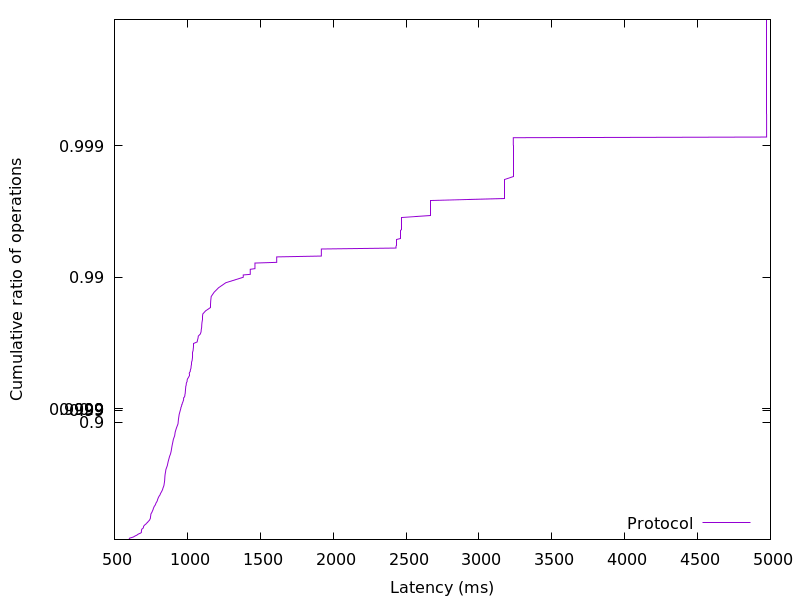

Values plotted in this chart, from the file beside it:
600.826624, 0.01
601.3, 0.02
601.6, 0.03
604.1, 0.04
618, 0.05
630.6, 0.06
636.7, 0.07
645.4, 0.08
654.2, 0.09
659.5, 0.1
667.6, 0.11
678.6, 0.12
684.5, 0.13
684.7, 0.14
685, 0.15
685.4, 0.16
686.3, 0.17
687.7, 0.18
694.9, 0.19
698.4, 0.2
699.1, 0.21
700.1, 0.22
704.1, 0.23
708.8, 0.24
715.9, 0.25
719.5, 0.26
727.1, 0.27
730.1, 0.28
735.6, 0.29
740.8, 0.3
743.3, 0.31
746.2, 0.32
746.8, 0.33
747.4, 0.34
748.6, 0.35
749.2, 0.36
750.2, 0.37
753.5, 0.38
757.1, 0.39
759.7, 0.4
762.6, 0.41
765.4, 0.42
767.1, 0.43
770.4, 0.44
773.5, 0.45
779, 0.46
782.3, 0.47
784.7, 0.48
789.4, 0.49
793.5, 0.5
795.7, 0.51
798.7, 0.52
802.2, 0.53
806.5, 0.54
812.7, 0.55
815.6, 0.56
821.1, 0.57
825.9, 0.58
830.4, 0.59
832.7, 0.6
836.8, 0.61
... 298 more rows
